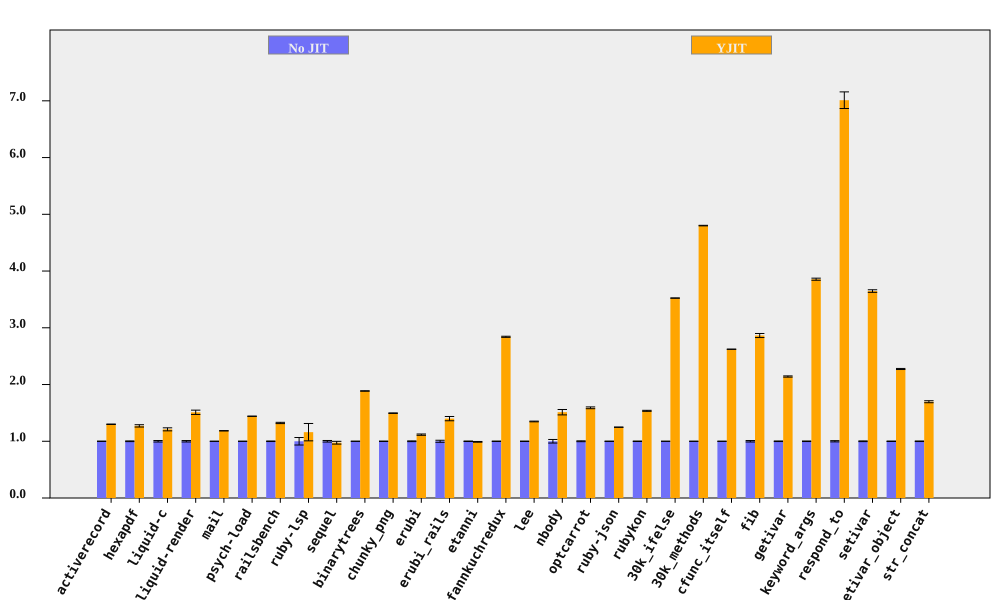

The file beside this chart, header and first rows:
bench, No JIT (ms), No JIT RSD, YJIT (ms), YJIT RSD, YJIT spd, YJIT spd RSD, % in YJIT
activerecord, 420.7, 0.2163, 323.7, 0.2271, 1.3, 0.3136, 91.94
hexapdf, 8018, 0.613, 6307, 1.482, 1.271, 1.604, 89.92
liquid-c, 227, 1.311, 187.6, 1.756, 1.21, 2.192, 93.35
liquid-render, 547.6, 1.248, 362.5, 2.185, 1.51, 2.516, 88.69
mail, 448.7, 0.1155, 378.8, 0.221, 1.185, 0.2494, 99.03
psych-load, 7411, 0.07896, 5143, 0.1232, 1.441, 0.1463, 99.99
railsbench, 7356, 0.4766, 5562, 0.7036, 1.323, 0.8499, 93.2
ruby-lsp, 214, 6.61, 184.5, 11.4, 1.16, 13.18, 76.61
sequel, 388.7, 1.376, 399, 2.093, 0.9743, 2.505, 84.12
binarytrees, 995.2, 0.1409, 527.7, 0.1491, 1.886, 0.2051, 100
chunky_png, 2257, 0.3079, 1509, 0.05274, 1.495, 0.3124, 100
erubi, 630.3, 0.6368, 564.5, 0.8108, 1.117, 1.031, 100
erubi_rails, 64.11, 1.767, 45.83, 2.027, 1.399, 2.689, 91.82
etanni, 888.7, 0.4269, 898, 0.5165, 0.9897, 0.6701, 7.029
fannkuchredux, 5898, 0.327, 2076, 0.1031, 2.841, 0.3429, 90.57
lee, 3010, 0.3696, 2232, 0.2762, 1.349, 0.4614, 99.97
nbody, 279.9, 3.147, 185.1, 0.06093, 1.512, 3.148, 100
optcarrot, 16380, 0.7457, 10304, 0.6601, 1.59, 0.9959, 96.78
ruby-json, 9717, 0.1887, 7786, 0.09516, 1.248, 0.2113, 99.37
rubykon, 32129, 0.4175, 20910, 0.3782, 1.537, 0.5634, 99.77
30k_ifelse, 6811, 0.06331, 1933, 0.02808, 3.524, 0.06926, 99.99
30k_methods, 18677, 0.05048, 3890, 0.08764, 4.801, 0.1011, 100
cfunc_itself, 269.7, 0.06181, 102.8, 0.06249, 2.622, 0.08789, 100
fib, 547.2, 1.248, 191.1, 0.005198, 2.864, 1.248, 100
getivar, 230.1, 0.5084, 107.5, 0.007595, 2.141, 0.5085, 95.53
keyword_args, 734.5, 0.4773, 190.5, 0.00938, 3.856, 0.4774, 100
respond_to, 696.6, 1.105, 99.35, 1.775, 7.011, 2.091, 100
setivar, 182.5, 0.6238, 50.04, 0.01302, 3.647, 0.6239, 98.44
setivar_object, 291.1, 0.414, 128, 0.00661, 2.274, 0.4141, 95
str_concat, 164.9, 0.4908, 97.16, 0.9192, 1.697, 1.042, 99.96
